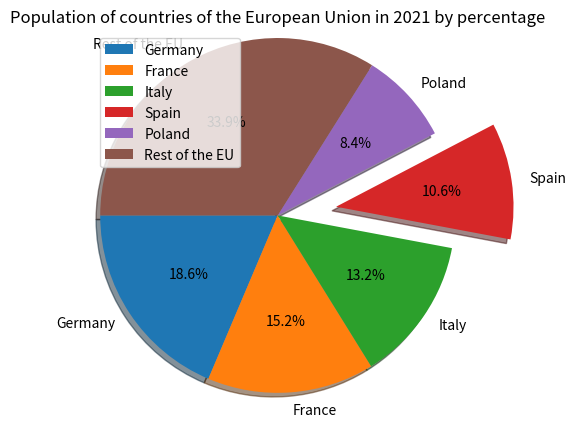

The script that saved this image:
import matplotlib.pyplot as plt
x=[18.6,15.2,13.2,10.6,8.4,33.9]
y=['Germany','France','Italy','Spain','Poland','Rest of the EU']
ex=[0.0,0.0,0.0,0.4,0.0,0.0]


plt.pie(x,labels=y,explode=ex,autopct="%0.1f%%",shadow=True,radius=1.2,startangle=180,
        textprops={"fontsize":10})
plt.title("Population of countries of the European Union in 2021 by percentage")
plt.legend(loc=2)
plt.show()